Labelled photos from "color_detector", an image-classification folder in paanajot/goldbox. The possible labels are: green, green inputs, purple, purple inputs, red, red inputs.

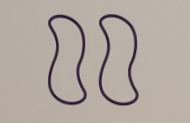
Label: purple

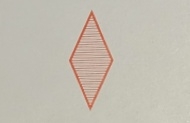
Label: red

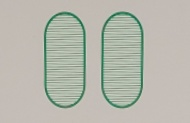
Label: green

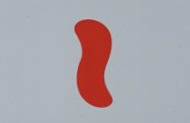
Label: red

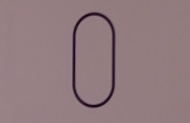
Label: purple

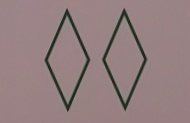
Label: green
